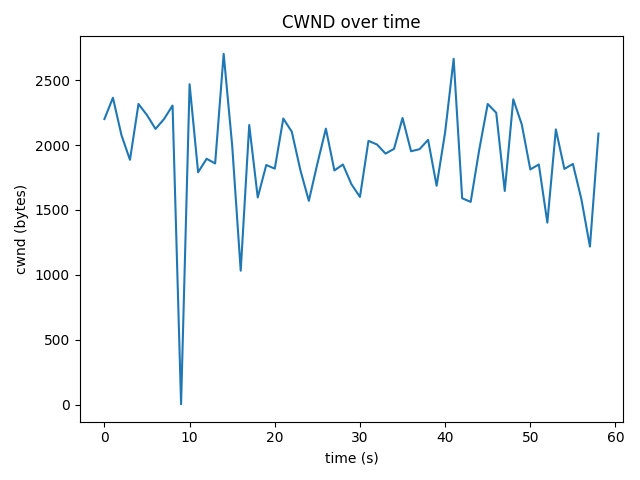

The data file committed next to this chart (first rows):
time_s, cwnd_bytes, rtt_ms
0.0, 2200, 22.16
1.0, 2364, 9.25
2.0, 2076, 11.54
3.0, 1886, 10.21
4.0, 2316, 11.97
5.0, 2230, 10.6
6.0, 2124, 12.24
7.0, 2200, 23.66
8.0, 2304, 29.34
9.0, 4, 21.93
10.0, 2468, 22.15
11.0, 1790, 29.37
12.0, 1894, 10.31
13.0, 1858, 28.32
14.0, 2702, 9.763
15.0, 1996, 35.03
16.0, 1032, 9.427
17.0, 2154, 24.77
18.0, 1596, 16.46
19.0, 1846, 24.52
20.0, 1818, 20.47
21.0, 2204, 22.87
22.0, 2102, 13.46
23.0, 1808, 21.96
24.0, 1570, 25.02
25.0, 1856, 16.38
26.0, 2126, 23.61
27.0, 1804, 11.89
28.0, 1850, 20.72
29.0, 1698, 17.7
30.0, 1600, 14.53
31.0, 2032, 24.52
32.0, 2004, 14.19
33.0, 1934, 18.85
34.0, 1970, 13.66
35.0, 2208, 9.141
36.0, 1952, 10.04
37.0, 1968, 12.23
38.0, 2040, 24.33
39.0, 1686, 10.4
40.0, 2098, 9.629
41.0, 2664, 13.31
42.0, 1590, 16.59
43.0, 1562, 21.2
44.0, 1962, 24.81
45.0, 2316, 22.16
46.0, 2248, 12.87
47.0, 1646, 8.629
48.0, 2352, 12.84
49.0, 2158, 25.14
50.0, 1812, 12.24
51.0, 1850, 15.58
52.0, 1402, 15.31
53.0, 2120, 12.59
54.0, 1816, 16.2
55.0, 1854, 24.93
56.0, 1582, 15.79
57.0, 1218, 9.396
58.0, 2088, 16.89
